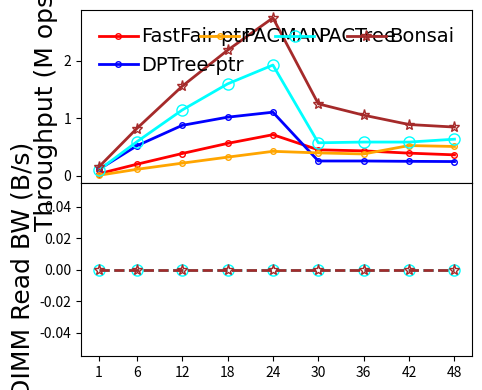

Recreate this plot in Python.
#!/bin/python3

# YCSB-E
# load size: 5M per thread
# scan size: 0.5M per thread
# key: 24B
# val: 8B
# distribution: uniform
# fsdax + dm-stripe (for NUMA-oblivious designs)
# measure: throughput/DIMMRBW(thread)

M = 1000000
MAX = 240 * M
SIZE = 0.5 * M
THREADS = [1, 6, 12, 18, 24, 30, 36, 42, 48]
LATENCY = {
    # thread num: 1/6/12/18/24/30/36/42/48

    'fastfair': [13.113, 14.815, 15.435, 15.951, 16.777, 33.148, 41.395, 53.141, 65.651],

    'dptree':   [4.394, 5.747, 6.844, 8.834, 10.856, 57.87, 69.48, 82.929, 96.256],

    # dm-stripe 2M-Interleave
    # LOG_BATCHING enabled, simulates FlatStore log batching (batch size: 512B)
    'pacman':   [43.383, 26.230, 27.081, 27.631, 28.128, 37.564, 47.226, 39.862, 46.993],

    # 1 worker per node (default setting)
    'pactree':  [4.846, 5.073, 5.251, 5.640, 6.240, 26.108, 30.642, 35.776, 37.658],

    # Nbg:Nfg = 1:4, at least 2 Nbg
    'bonsai':   [3.174, 3.652, 3.859, 4.130, 4.378, 11.997, 17.085, 23.558, 28.324]
}
DIMMRBW = {
    # thread num: 1/6/12/18/24/30/36/42/48

    # dm-stripe 2M-Interleave
    # LOG_BATCHING enabled, simulates FlatStore log batching (batch size: 512B)
    'pacman':   [0, 0, 0, 0, 0, 0, 0, 0, 0],

    # 1 worker per node (default setting)
    'pactree':  [0, 0, 0, 0, 0, 0, 0, 0, 0],

    # Nbg:Nfg = 1:4, at least 2 Nbg
    # disabled pflush workers
    'bonsai':   [0, 0, 0, 0, 0, 0, 0, 0, 0]
}

import numpy as np
import matplotlib.pyplot as plt
from matplotlib import gridspec
import csv

THROUGHPUT = {}
for kvstore, latencies in LATENCY.items():
    THROUGHPUT[kvstore] = list(map(lambda x: SIZE * THREADS[x[0]] / x[1] / M, enumerate(latencies)))

MAPPING = {}
HEADER = ['thread']
for kvstore, latencies in THROUGHPUT.items():
    HEADER.append(kvstore)
    for thread, latency in zip(THREADS, latencies):
        if thread not in MAPPING:
            MAPPING[thread] = []
        MAPPING[thread].append(latency)

print(','.join(HEADER))
for thread, latencies in MAPPING.items():
    print(','.join(map(lambda x: str(round(x, 2)), [thread] + latencies)))

xs = THREADS

gs = gridspec.GridSpec(2, 1, height_ratios=[1, 1])

throughplt = plt.subplot(gs[0])
throughplt.plot(xs, THROUGHPUT['fastfair'], markerfacecolor='none', marker='.', markersize=8, linestyle='-', linewidth=2, label='FastFair-ptr', color='red')
throughplt.plot(xs, THROUGHPUT['dptree'], markerfacecolor='none', marker='.', markersize=8, linestyle='-', linewidth=2, label='DPTree-ptr', color='blue')
throughplt.plot(xs, THROUGHPUT['pacman'], markerfacecolor='none', marker='.', markersize=8, linestyle='-', linewidth=2, label='PACMAN', color='orange')
throughplt.plot(xs, THROUGHPUT['pactree'], markerfacecolor='none', marker='o', markersize=8, linestyle='-', linewidth=2, label='PACTree', color='aqua')
throughplt.plot(xs, THROUGHPUT['bonsai'], markerfacecolor='none', marker='*', markersize=8, linestyle='-', linewidth=2, label='Bonsai', color='brown')

rbwplt = plt.subplot(gs[1], sharex=throughplt)
rbwplt.plot(xs, DIMMRBW['pactree'], markerfacecolor='none', marker='o', markersize=8, linestyle='--', linewidth=2, label='PACTree', color='aqua')
rbwplt.plot(xs, DIMMRBW['bonsai'], markerfacecolor='none', marker='*', markersize=8, linestyle='--', linewidth=2, color='brown')

font = {'size': '18','fontname': 'Times New Roman'}
font2 = {'size': '15','fontname': 'Times New Roman'}

throughplt.set_xlabel("Thread Number", font)
throughplt.set_xticks(xs)
throughplt.set_xticklabels(xs, fontdict=font2)

throughplt.set_ylabel("Throughput (M ops/s)", font)
ytick=[0, 1000, 2000, 3000, 4000, 5000, 6000]
#throughplt.set_yticks(ytick)
#throughplt.set_yticklabels(ytick, fontdict=font2)

rbwplt.set_ylabel("DIMM Read BW (B/s)", font)
ytick=[0, 1000, 2000, 3000, 4000, 5000, 6000]
#rbwplt.set_yticks(ytick)
#rbwplt.set_yticklabels(ytick, fontdict=font2)

throughplt.legend(loc = 2, ncol=4, frameon=False, mode="expand", prop={'size': 14, 'family': 'Times New Roman'},handletextpad=0.2)

fig = plt.gcf()
fig.set_figwidth(5)
fig.set_figheight(4)
fig.tight_layout()
plt.subplots_adjust(hspace=.0)
# [redacted]
plt.show()
